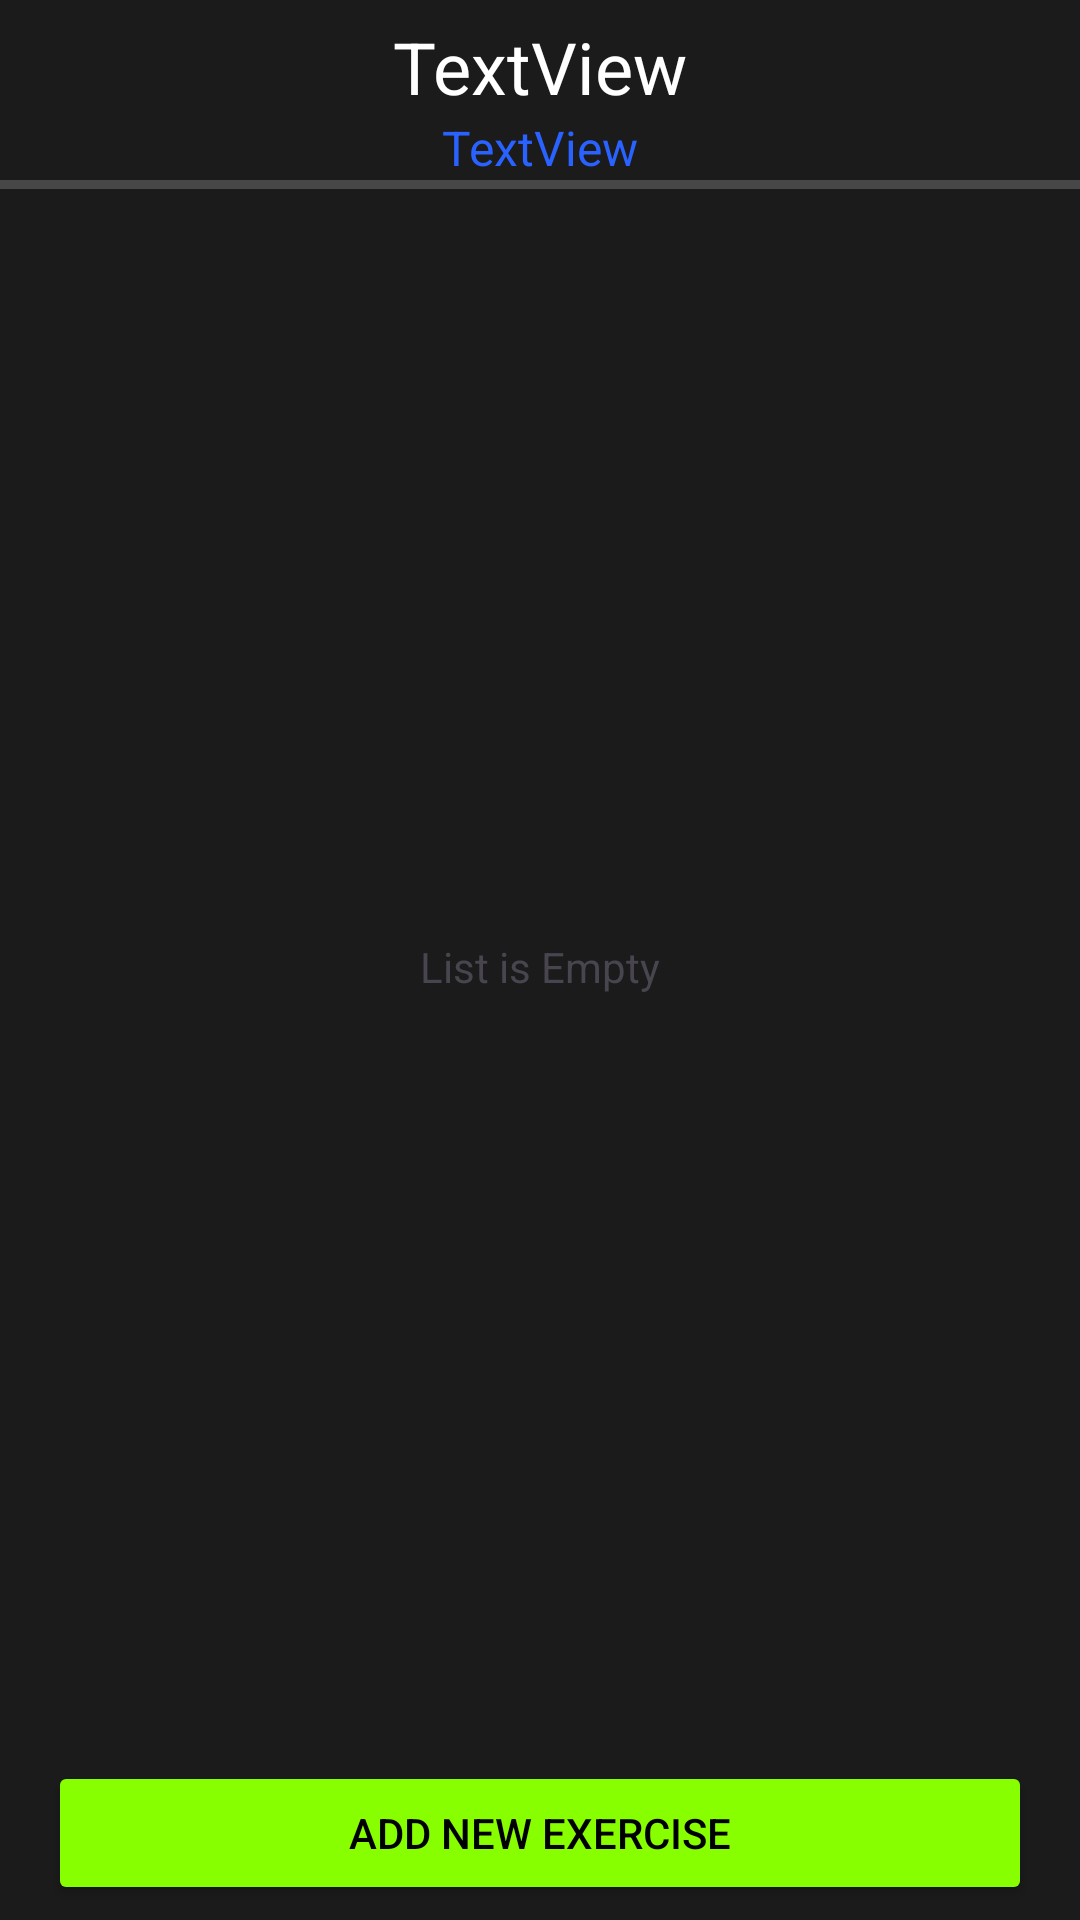

This screen was rendered from an Android layout file. Write that file and the resources it references.
<!-- AndroidManifest.xml: application theme Theme.FitnesApp -->
<!-- res/layout/fragment_selected_exercise_list.xml -->
<?xml version="1.0" encoding="utf-8"?>
<androidx.constraintlayout.widget.ConstraintLayout xmlns:android="http://schemas.android.com/apk/res/android"
    xmlns:app="http://schemas.android.com/apk/res-auto"
    xmlns:tools="http://schemas.android.com/tools"
    android:layout_width="match_parent"
    android:layout_height="match_parent"
    android:background="@color/primaryColor"
    tools:context=".custom_training.selected_exercise_list.presenter.SelectedExerciseListFragment">

    <Button
        android:id="@+id/addExercise"
        android:layout_width="0dp"
        android:layout_height="wrap_content"
        android:layout_marginStart="16dp"
        android:layout_marginEnd="16dp"
        android:layout_marginBottom="5dp"
        android:backgroundTint="@color/salatoviy"
        android:text="Add new exercise"
        android:textColor="@color/black"
        app:layout_constraintBottom_toBottomOf="parent"
        app:layout_constraintEnd_toEndOf="parent"
        app:layout_constraintStart_toStartOf="parent" />

    <androidx.recyclerview.widget.RecyclerView
        android:id="@+id/recyclerView"
        android:layout_width="0dp"
        android:layout_height="0dp"
        android:layout_marginStart="8dp"
        android:layout_marginTop="65dp"
        android:layout_marginEnd="8dp"
        android:layout_marginBottom="8dp"
        app:layout_constraintBottom_toTopOf="@+id/addExercise"
        app:layout_constraintEnd_toEndOf="parent"
        app:layout_constraintStart_toStartOf="parent"
        app:layout_constraintTop_toTopOf="parent" />

    <TextView
        android:id="@+id/tvEmpty2"
        android:layout_width="wrap_content"
        android:layout_height="wrap_content"
        android:text="List is Empty"
        app:layout_constraintBottom_toBottomOf="@+id/recyclerView"
        app:layout_constraintEnd_toEndOf="@+id/recyclerView"
        app:layout_constraintStart_toStartOf="@+id/recyclerView"
        app:layout_constraintTop_toTopOf="@+id/recyclerView" />

    <LinearLayout
        android:id="@+id/linearLayout3"
        android:layout_width="0dp"
        android:layout_height="3dp"
        android:layout_marginTop="60dp"
        android:background="#474747"
        android:orientation="vertical"
        app:layout_constraintEnd_toEndOf="parent"
        app:layout_constraintHorizontal_bias="0.0"
        app:layout_constraintStart_toStartOf="parent"
        app:layout_constraintTop_toTopOf="parent"></LinearLayout>

    <TextView
        android:id="@+id/tv"
        android:layout_width="wrap_content"
        android:layout_height="wrap_content"
        android:text="TextView"
        android:textColor="#FFFFFF"
        android:textSize="24sp"
        app:layout_constraintBottom_toTopOf="@+id/linearLayout3"
        app:layout_constraintEnd_toEndOf="parent"
        app:layout_constraintStart_toStartOf="parent"
        app:layout_constraintTop_toTopOf="parent"
        app:layout_constraintVertical_bias="0.214" />

    <TextView
        android:id="@+id/tvCount"
        android:layout_width="wrap_content"
        android:layout_height="wrap_content"
        android:text="TextView"
        android:textColor="@color/blue"
        android:textSize="16sp"
        app:layout_constraintBottom_toTopOf="@+id/linearLayout3"
        app:layout_constraintEnd_toEndOf="parent"
        app:layout_constraintStart_toStartOf="parent"
        app:layout_constraintTop_toTopOf="parent"
        app:layout_constraintVertical_bias="1.0" />
</androidx.constraintlayout.widget.ConstraintLayout>
<!-- resources referenced by this layout -->
<resources>
  <color name="black">#FF000000</color>
  <color name="blue">#2962FF</color>
  <color name="primaryColor">#1B1B1B</color>
  <color name="salatoviy">#88FF00</color>
  <style name="Theme.FitnesApp" parent="Base.Theme.FitnesApp" />
  <style name="Base.Theme.FitnesApp" parent="Theme.Material3.Light.NoActionBar">
          
           <item name="colorPrimary">@color/primaryColor</item>
          <item name="colorSecondary">@color/salatoviy</item>
  
      </style>
</resources>
